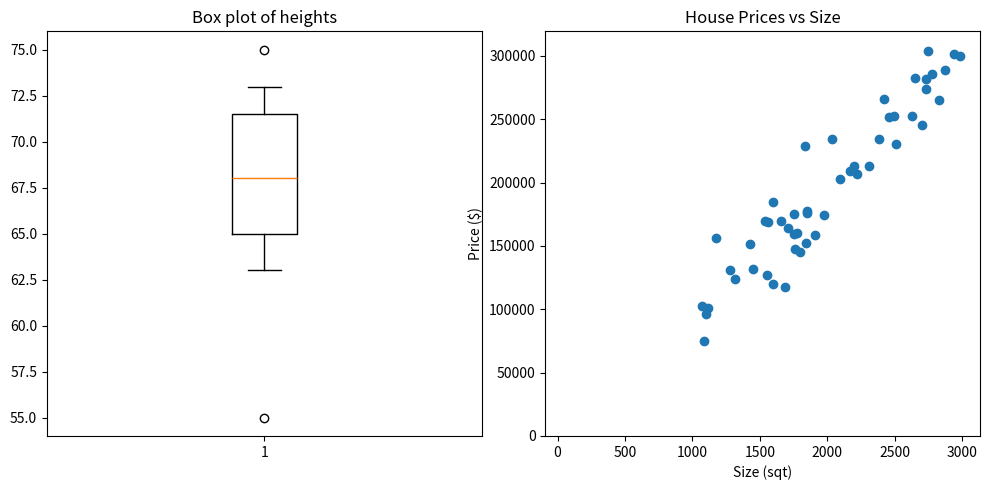
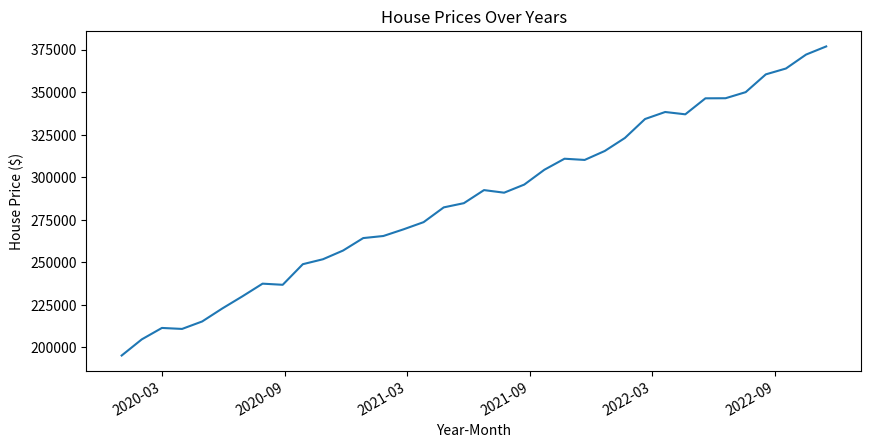
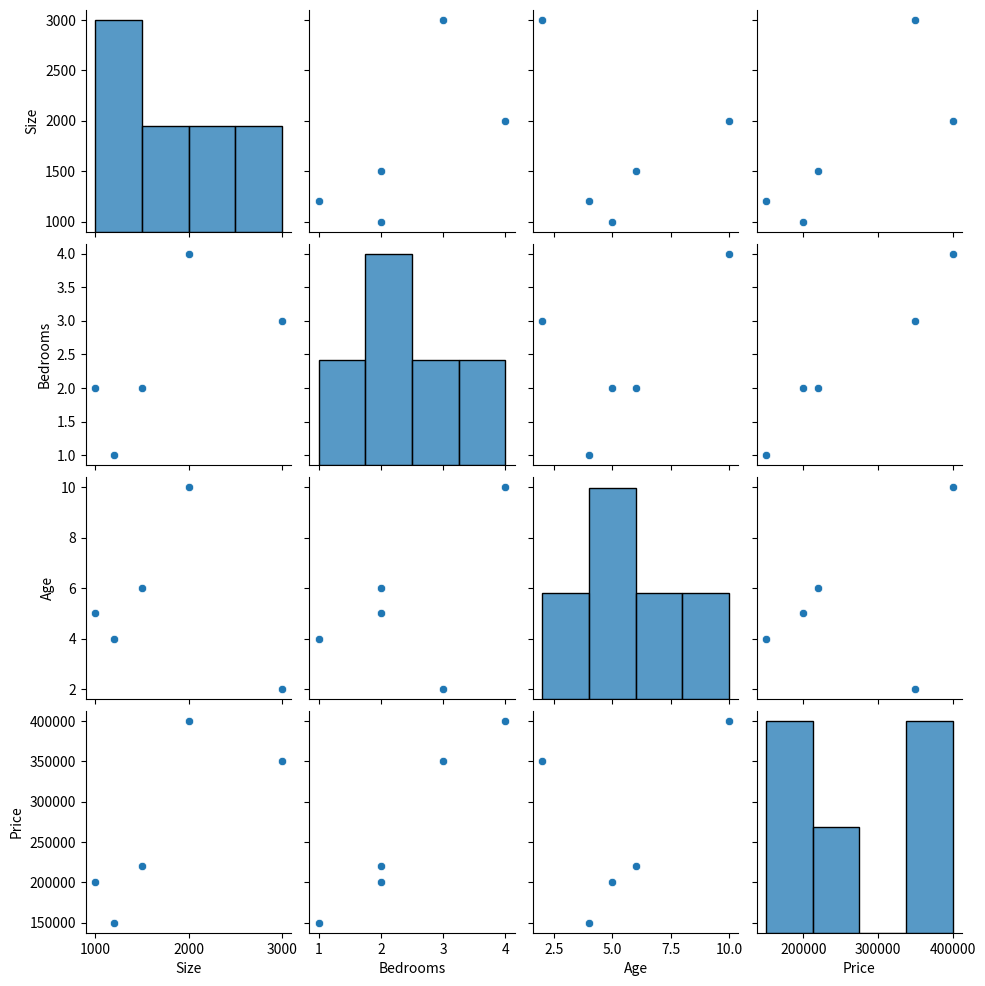

Here is the Python script that generated these plots, in order:
# Fabric notebook source

# METADATA ********************

# META {
# META   "kernel_info": {
# META     "name": "synapse_pyspark"
# META   },
# META   "dependencies": {}
# META }

# MARKDOWN ********************

# # Visualize charts in notebooks


# MARKDOWN ********************

# Summary statistics

# CELL ********************

import pandas as pd

df = pd.DataFrame({
    'Height_in_cm': [170, 180, 175, 185, 178],
    'Weight_in_kg': [65, 75, 70, 80, 72],
    'Age_in_years': [25, 30, 28, 35, 32]
})

desc_stats = df.describe()
print(desc_stats)

# METADATA ********************

# META {
# META   "language": "python",
# META   "language_group": "synapse_pyspark"
# META }

# MARKDOWN ********************

# Univariate analysis

# MARKDOWN ********************

# Univariate analysis is the simplest form of data analysis where the data being analyzed contains only one variable. The main purpose of univariate analysis is to describe the data and find patterns that exist within it.

# CELL ********************

import numpy as np
import matplotlib.pyplot as plt

# Let's assume these are the heights of a group in inches
heights_in_inches = [63, 64, 66, 67, 68, 69, 71, 72, 73, 55, 75]

fig, axs = plt.subplots(1, 2, figsize=(10, 5))

# Boxplot
axs[0].boxplot(heights_in_inches, whis=0.5)
axs[0].set_title('Box plot of heights')

# Histogram
bins = range(min(heights_in_inches), max(heights_in_inches) + 5, 5)
axs[1].hist(heights_in_inches, bins=bins, alpha=0.5)
axs[1].set_title('Frequency distribution of heights')
axs[1].set_xlabel('Height (in)')
axs[1].set_ylabel('Frequency')

plt.tight_layout()
plt.show()

# METADATA ********************

# META {
# META   "language": "python",
# META   "language_group": "synapse_pyspark"
# META }

# MARKDOWN ********************

# These are a few conclusions we can draw from the results.
# 
# In the box plot, the distribution of heights is skewed to the left, meaning there are many individuals with heights significantly below the mean.
# There are two potential outliers: 55 inches (4’7") and 75 inches (6’3"). These values are lower and higher than the rest of the data points.
# The distribution of heights is roughly symmetrical around the median, assuming that the outliers don't significantly skew the distribution.

# MARKDOWN ********************

# Bivariate and multivariate analysis

# MARKDOWN ********************

# Scatter plots

# CELL ********************

import matplotlib.pyplot as plt
import numpy as np

# Sample data
np.random.seed(0)  # for reproducibility
house_sizes = np.random.randint(1000, 3000, size=50)  # Size of houses in square feet
house_prices = house_sizes * 100 + np.random.normal(0, 20000, size=50)  # Price of houses in dollars

# Create scatter plot
plt.scatter(house_sizes, house_prices)

# Set plot title and labels
plt.title('House Prices vs Size')
plt.xlabel('Size (sqt)')
plt.ylabel('Price ($)')

# Display the plot
plt.show()

# METADATA ********************

# META {
# META   "language": "python",
# META   "language_group": "synapse_pyspark"
# META }

# MARKDOWN ********************

# In this scatter plot, each point represents a house. You see that as the size of the house increases (moving right along the x-axis), the price also tends to increase (moving up along the y-axis).
# 
# This type of analysis helps us understand how changes in the dependent variables affect the target variable. By analyzing the relationships between these variables, we can make predictions about the target variable based on the values of the dependent variables.
# 
# Moreover, this analysis can help identify which dependent variables have a significant impact on the target variable. This is useful for feature selection in machine learning models, where the goal is to use the most relevant features to predict the target.

# MARKDOWN ********************

# Line plot

# CELL ********************

import matplotlib.pyplot as plt
from datetime import datetime, timedelta
import random
import matplotlib.dates as mdates

# Generate monthly dates from 2020 to 2022
dates = [datetime(2020, 1, 1) + timedelta(days=30*i) for i in range(36)]

# Generate corresponding house prices with some randomness
prices = [200000 + 5000*i + random.randint(-5000, 5000) for i in range(36)]

plt.figure(figsize=(10,5))

# Plot data
plt.plot(dates, prices)

# Format x-axis to display dates
plt.gca().xaxis.set_major_formatter(mdates.DateFormatter('%Y-%m'))
plt.gca().xaxis.set_major_locator(mdates.MonthLocator(interval=6)) # set interval to 6 months
plt.gcf().autofmt_xdate() # Rotation

# Set plot title and labels
plt.title('House Prices Over Years')
plt.xlabel('Year-Month')
plt.ylabel('House Price ($)')

# Show the plot
plt.show()

# METADATA ********************

# META {
# META   "language": "python",
# META   "language_group": "synapse_pyspark"
# META }

# MARKDOWN ********************

# Line plots are simple to understand and read. They provide a clear, high-level overview of the data’s progression over time, making them a popular choice for time series data.


# MARKDOWN ********************

# Pair plot


# MARKDOWN ********************

# A pair plot can be useful when you want to visualize the relationship between multiple variables at once.

# CELL ********************

import seaborn as sns
import pandas as pd

# Sample data
data = {
    'Size': [1000, 2000, 3000, 1500, 1200],
    'Bedrooms': [2, 4, 3, 2, 1],
    'Age': [5, 10, 2, 6, 4],
    'Price': [200000, 400000, 350000, 220000, 150000]
}

df = pd.DataFrame(data)

# Create a pair plot
sns.pairplot(df)

# METADATA ********************

# META {
# META   "language": "python",
# META   "language_group": "synapse_pyspark"
# META }

# MARKDOWN ********************

# This creates a grid of plots where each feature is plotted against every other feature. On the diagonal are histograms showing the distribution of each feature. The off-diagonal plots are scatter plots showing the relationship between two features.
# 
# This kind of visualization can help us understand how different features are related to each other and could potentially be used to inform decisions about buying or selling houses.
